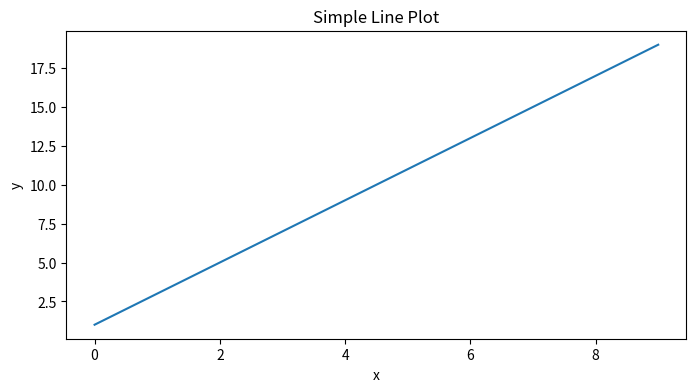

The script that saved this image:
import seaborn as sns
import matplotlib.pyplot as plt
import pandas as pd

# Create some example data
data = pd.DataFrame({
    'x': range(10),
    'y': [2*i + 1 for i in range(10)]
})

# Create a line plot
plt.figure(figsize=(8, 4))  # Set the figure size
sns.lineplot(data=data, x='x', y='y')
plt.title('Simple Line Plot')
plt.show()

print(range(10))